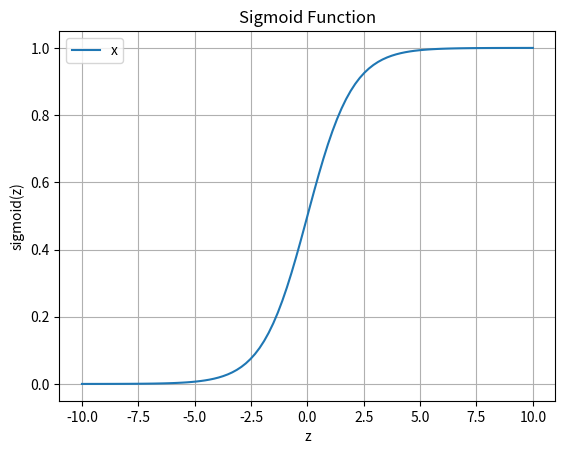

Generate this figure with matplotlib:
#!/usr/bin/env python3

""" Implement sigmoid function in python and visualize it """

import numpy as np
import matplotlib.pyplot as plt

""" Sigmoid function """
def sigmoid(z):
    return 1 / (1 + np.exp(-z))          #formula to calculate sigmoid function


""" Main function """
def main():
    # Create x values
    x = np.linspace(-10, 10, 100)

    # Calculate sigmoid
    y = sigmoid(x)

    # Plot
    plt.plot(x, y)
    plt.grid(True)
    plt.xlabel('z')
    plt.ylabel('sigmoid(z)')
    plt.title('Sigmoid Function')
    plt.legend(['x', 'y'])
    plt.show()

if __name__ == "__main__":
    main()
